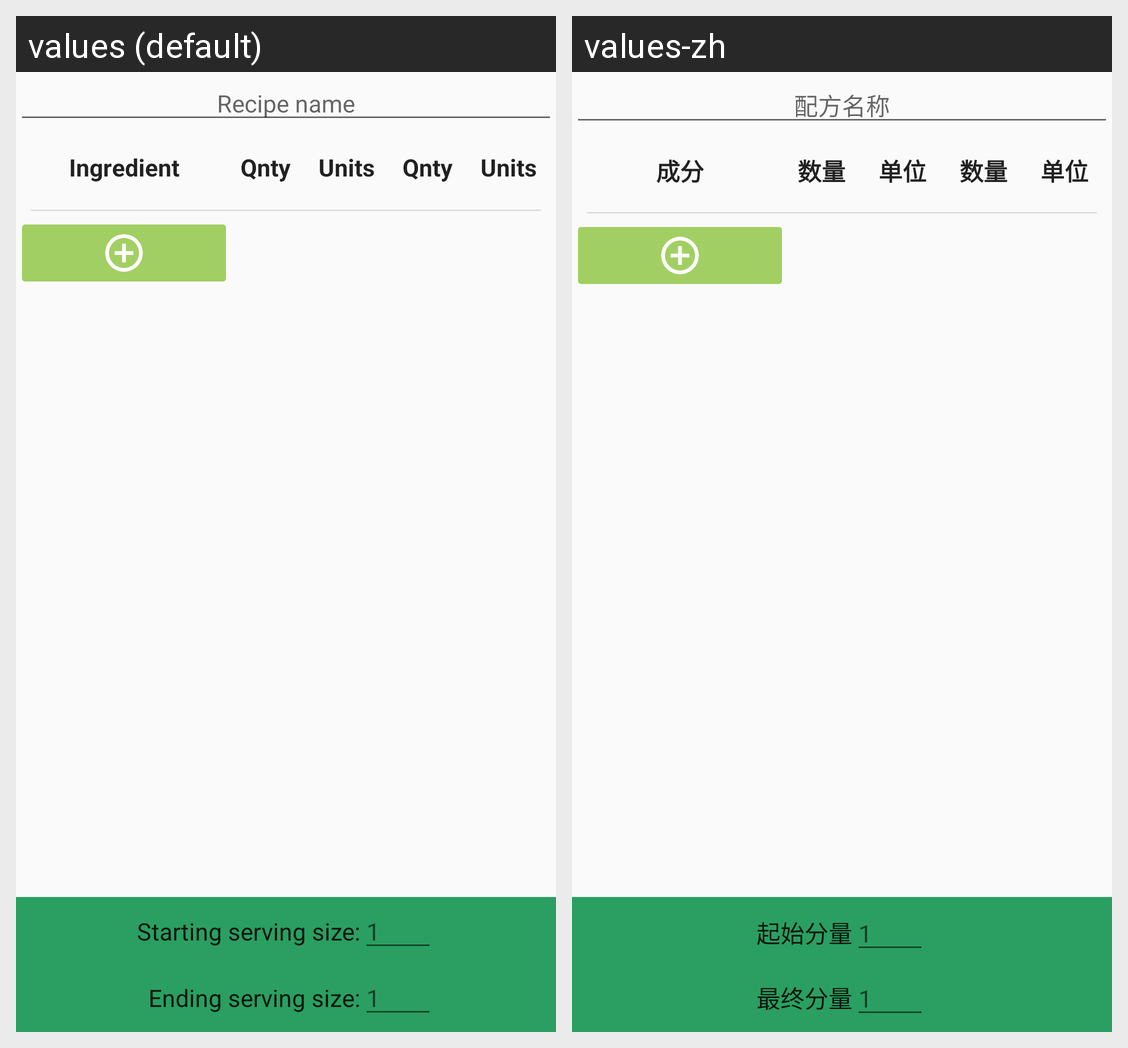

Translations of the strings shown on this Android screen, per locale in the grid:
Android screen res/layout/fragment_editor.xml rendered under 2 locales, left to right: values (default), values-zh. Device: Nexus 5 (rendered at 1080×1920; each locale shown at half size, 540×960, under a caption strip naming it); theme AppTheme.
Strings drawn on this screen, with the default value and each locale's value (text and hints the layout hard-codes, and strings that could not be matched under every locale, appear in the picture but are not listed):

recipe_name_hint
  values: Recipe name
  values-zh: 配方名称

item_name_label
  values: Ingredient
  values-zh: 成分

item_quantity_label
  values: Qnty
  values-zh: 数量

item_units_label
  values: Units
  values-zh: 单位

start_size_title
  values: Starting serving size:
  values-zh: 起始分量

size_input_hint
  values: 1
  values-zh: 1

end_size_title
  values: Ending serving size:
  values-zh: 最终分量
